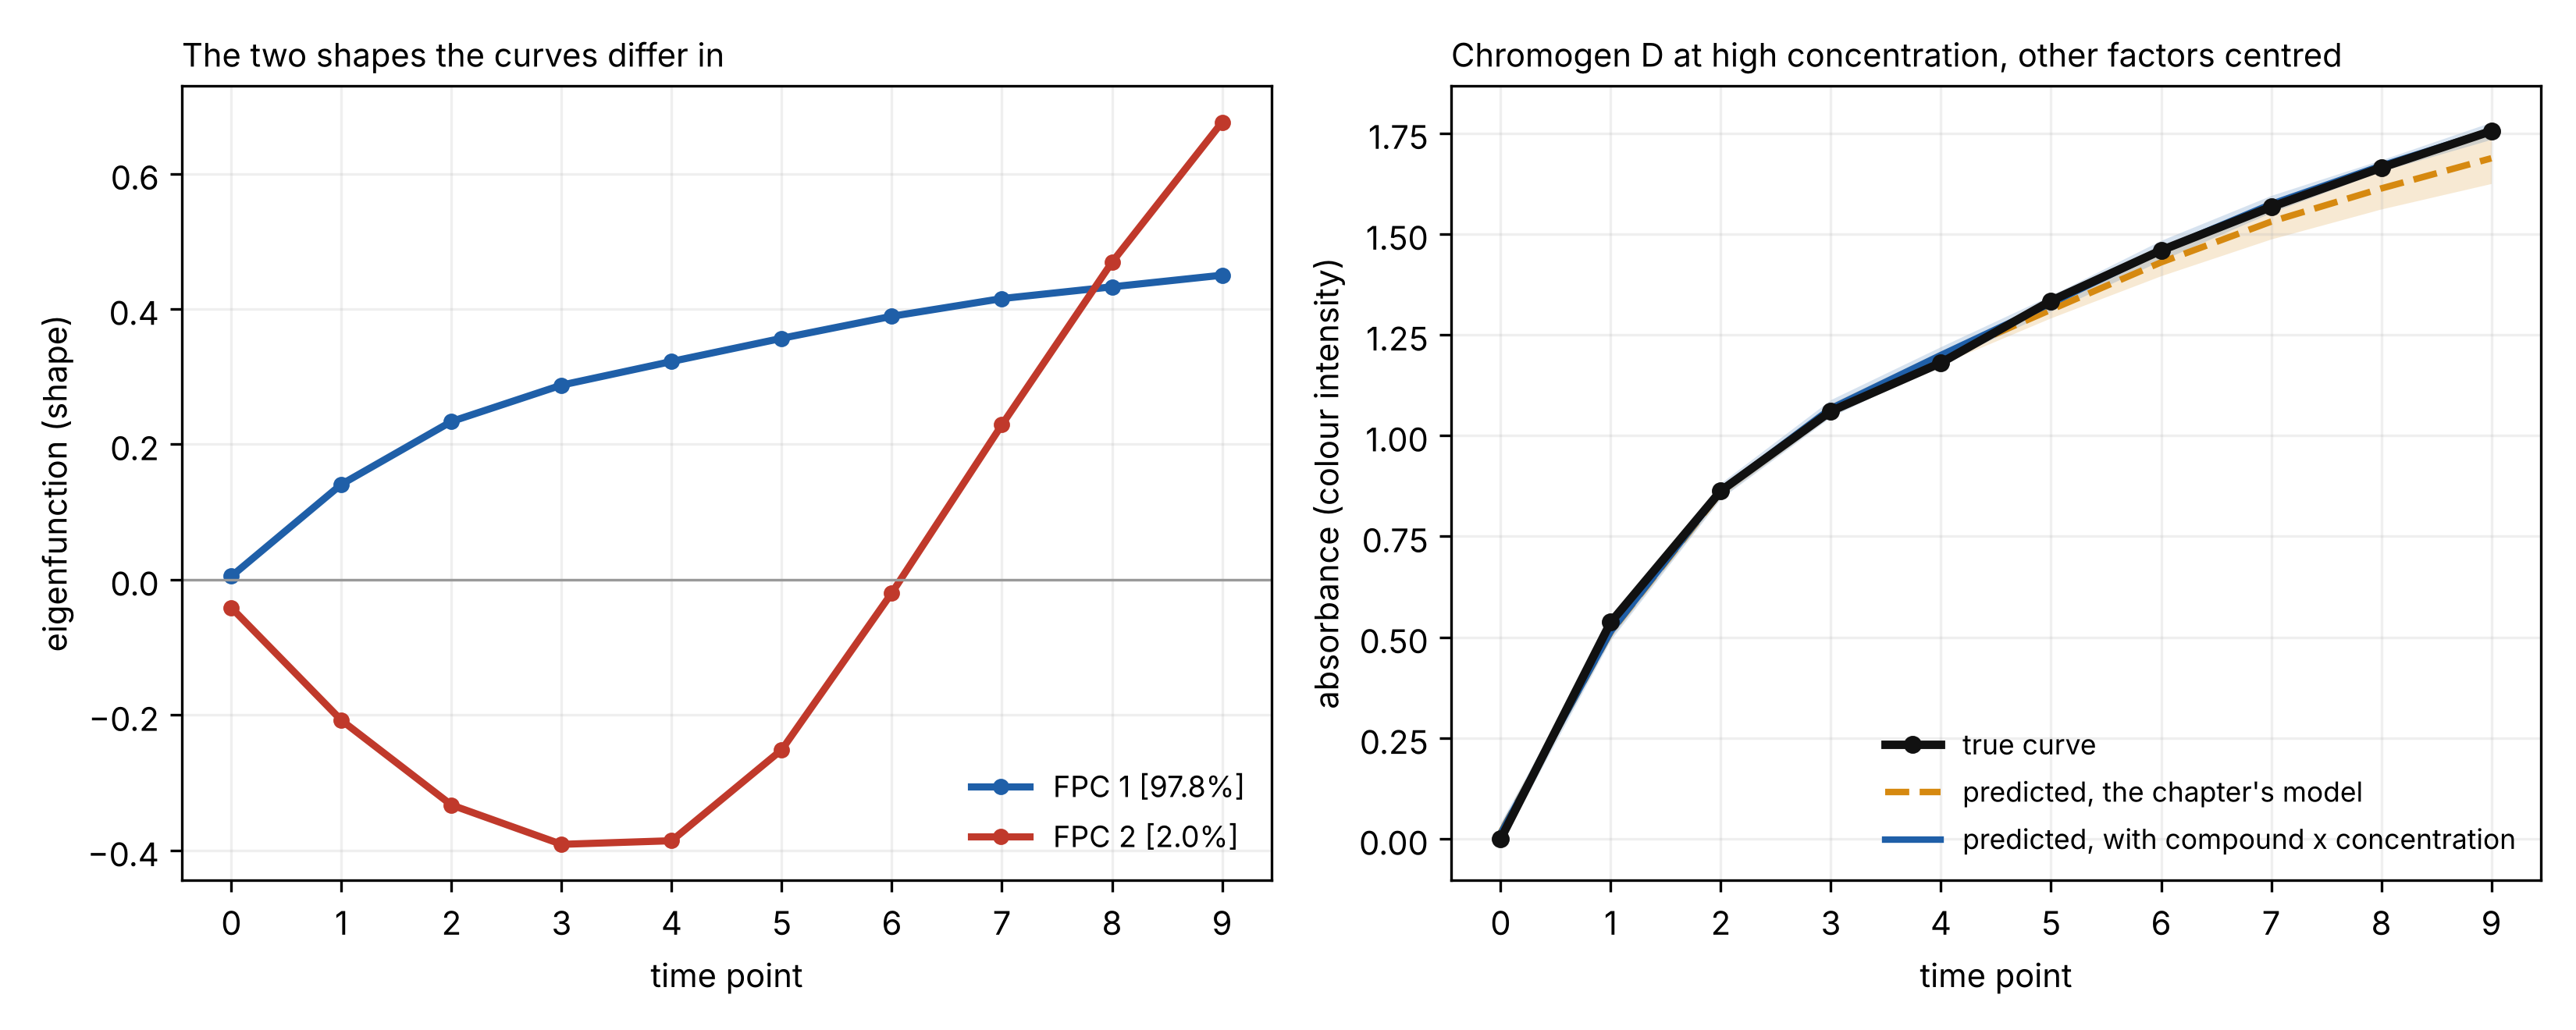

Reproduce this figure in Python.
"""The colour curves modelled one shape at a time, by functional principal components.

Left: the two shapes the sixty runs' curves differ in, the eigenfunctions of their functional PCA,
each with its share of the curves' variance. The first is the height of the curve; the second is
the late drift, which differs by chromogen.

Right: chromogen D at high concentration, the other factors centred. The true curve against the
curve predicted from the scores under the chapter's model, and under that model with the
compound-by-concentration interaction added, each with its 95% band at every time point. In the
ground truth the drift scales with the curve's height, so concentration changes it by a different
amount for each chromogen; without that term the predicted curve ends low.

Uses ``analyze_functional_experiment`` from ``process_improve`` 2.4.0 or later.
Regenerates ``colour-fpca-shapes-and-bands.png``.
"""

import warnings

import matplotlib.pyplot as plt
import pandas as pd
from process_improve.experiments import analyze_functional_experiment

from colour_case_study import RHS, TIME_POINTS, _analysis_frame, build_design, ground_truth_curve, simulate_curves

design = build_design()
curves = simulate_curves(design)
settings = _analysis_frame(design)
settings["compound"] = settings["compound"].astype(str)
profile = curves.set_axis(TIME_POINTS, axis=1)  # the columns are the time points the readings are taken at

models = {
    "the chapter's model": RHS,
    "with compound x concentration": RHS + " + C(compound, Sum):concentration",
}
with warnings.catch_warnings():
    warnings.simplefilter("ignore")
    fits = {name: analyze_functional_experiment(settings, profile, model=rhs) for name, rhs in models.items()}

at = pd.DataFrame([{"compound": "D", "concentration": 1.0, "co_solvent": 0.0, "pH": 0.0, "temperature": 0.0}])
truth = ground_truth_curve("D", [1.0, 0.0, 0.0, 0.0])

fig, (left, right) = plt.subplots(1, 2, figsize=(11.0, 4.4))

first = next(iter(fits.values()))
shares = first.components["variance_ratio"]
for (name, shape), colour in zip(first.fpca.eigenfunctions_.iloc[:, :2].items(), ["#1f5fa8", "#c0392b"], strict=True):
    left.plot(TIME_POINTS, shape, color=colour, lw=2.2, marker="o", ms=4, label=f"{name} [{shares[name]:.1%}]")
left.axhline(0, color="#999999", lw=0.8)
left.set_xticks(TIME_POINTS)
left.set_xlabel("time point")
left.set_ylabel("eigenfunction (shape)")
left.set_title("The two shapes the curves differ in", fontsize=10, loc="left")
left.legend(frameon=False, fontsize=9, loc="lower right")
left.grid(alpha=0.2)

right.plot(TIME_POINTS, truth, color="#111111", lw=2.6, marker="o", ms=4.5, label="true curve", zorder=5)
for (name, fit), colour, dash in zip(fits.items(), ["#d68910", "#1f5fa8"], ["--", "-"], strict=True):
    band = fit.predict(at, n_bootstrap=400, random_state=1)
    right.fill_between(TIME_POINTS, band["pointwise_low"].iloc[0], band["pointwise_high"].iloc[0], color=colour,
                       alpha=0.18, lw=0)
    right.plot(TIME_POINTS, band["curve"].iloc[0], color=colour, lw=2.0, ls=dash, label=f"predicted, {name}")
    print(f"{name}: ends {band['curve'].iloc[0].iloc[-1] - truth[-1]:+.3f} from the truth")
right.set_xticks(TIME_POINTS)
right.set_xlabel("time point")
right.set_ylabel("absorbance (colour intensity)")
right.set_title("Chromogen D at high concentration, other factors centred", fontsize=10, loc="left")
right.legend(frameon=False, fontsize=8.5, loc="lower right")
right.grid(alpha=0.2)

fig.tight_layout()
fig.savefig("colour-fpca-shapes-and-bands.png", dpi=300, facecolor="w", edgecolor="w", transparent=True)
print("saved colour-fpca-shapes-and-bands.png")
